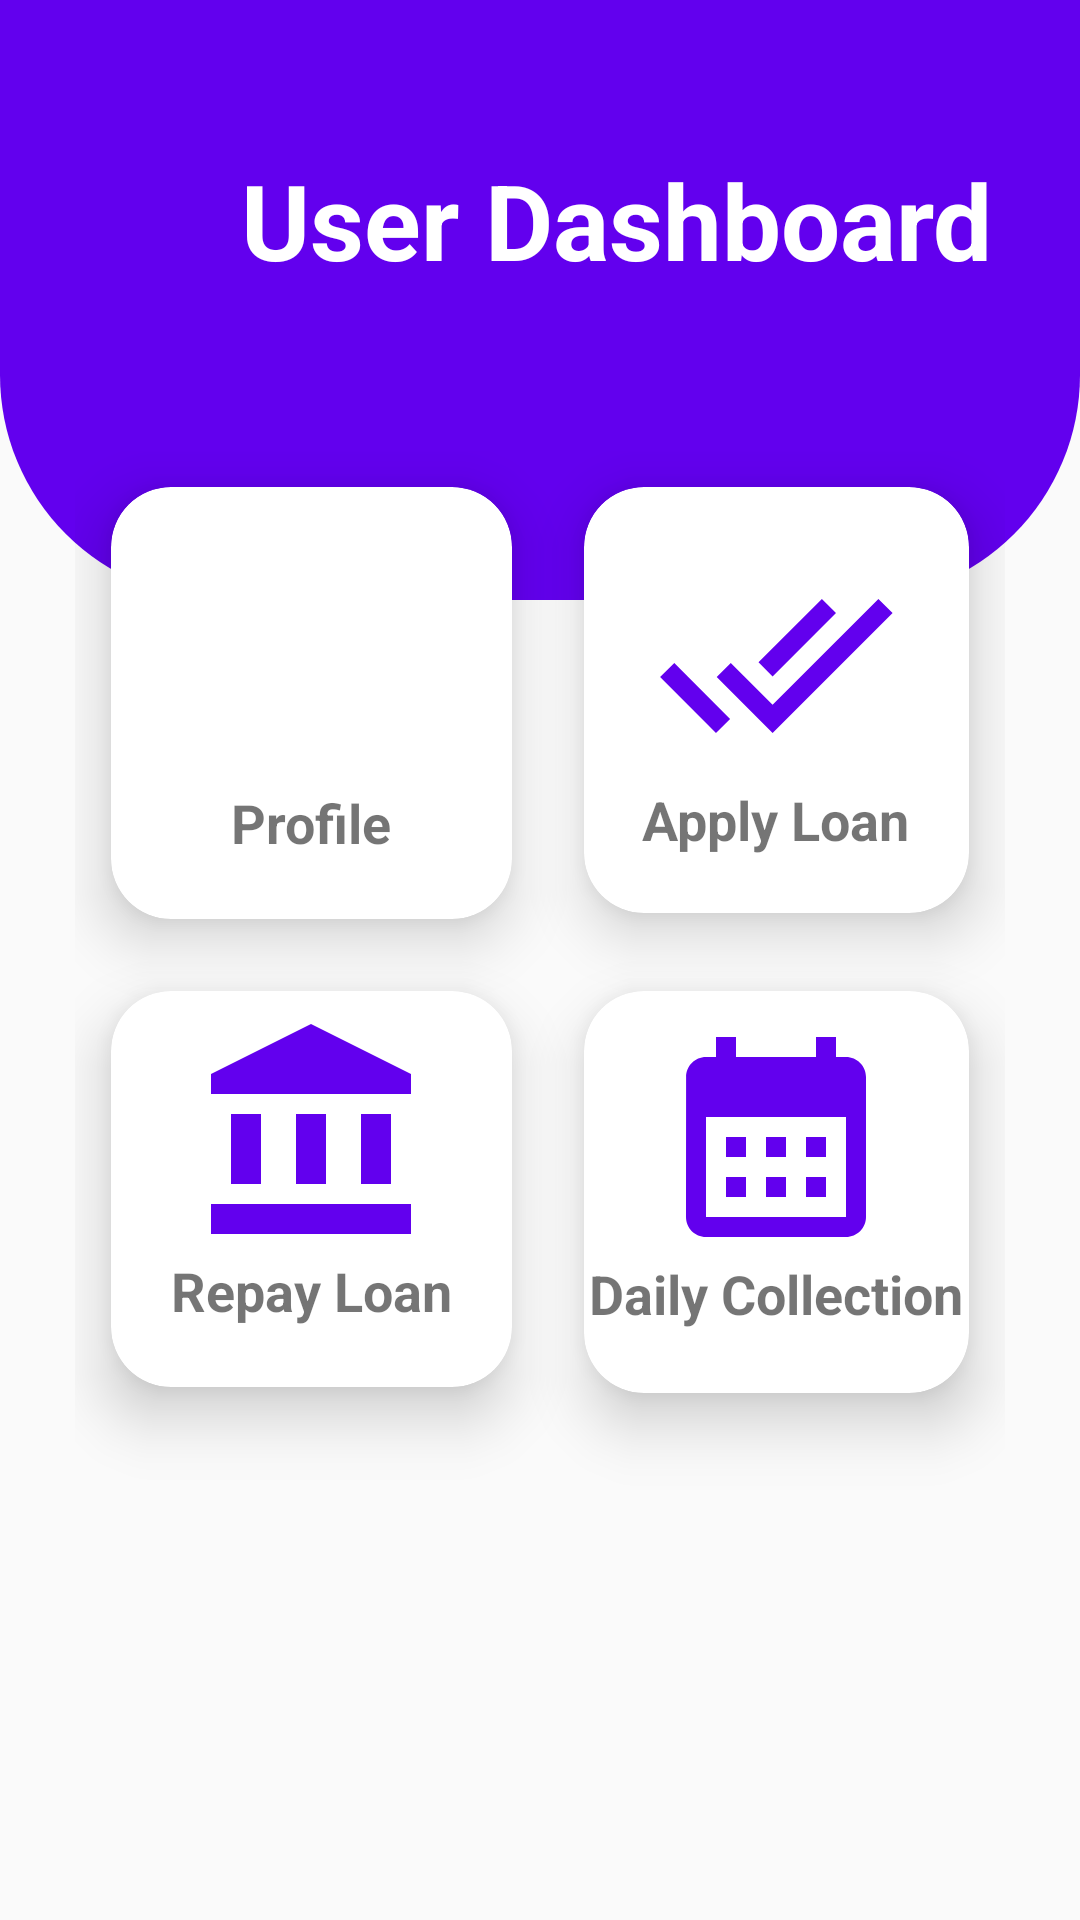

Layout XML and referenced resources for this Android screen:
<!-- AndroidManifest.xml: application theme Theme.AppCompat.Light -->
<!-- res/layout/activity_user_home_page.xml -->
<?xml version="1.0" encoding="utf-8"?>
<RelativeLayout xmlns:android="http://schemas.android.com/apk/res/android"
    xmlns:app="http://schemas.android.com/apk/res-auto"
    xmlns:tools="http://schemas.android.com/tools"
    android:layout_width="match_parent"
    android:layout_height="match_parent"
    tools:context=".userHomePage">

    <View
        android:id="@+id/top_view"
        android:layout_width="match_parent"
        android:layout_height="200dp"
        android:background="@drawable/bg_view" />

    <GridLayout
        android:layout_width="match_parent"
        android:layout_height="match_parent"
        android:layout_below="@+id/top_view"
        android:layout_marginLeft="25dp"
        android:layout_marginTop="-50dp"
        android:layout_marginRight="25dp"
        android:columnCount="2"
        android:rowCount="3">

        <androidx.cardview.widget.CardView
            android:layout_width="wrap_content"
            android:layout_height="144dp"
            android:layout_row="0"

            android:layout_column="0"
            android:layout_columnWeight="1"
            android:layout_margin="12dp"
            android:onClick="Userprofile"
            app:cardCornerRadius="20dp"
            app:cardElevation="12dp"

            >

            <LinearLayout
                android:layout_width="match_parent"
                android:layout_height="match_parent"
                android:gravity="center"
                android:orientation="vertical">

                <ImageView
                    android:layout_width="80dp"
                    android:layout_height="80dp"
                    android:layout_gravity="center"
                    android:src="@drawable/person_logo" />

                <TextView
                    android:layout_width="wrap_content"
                    android:layout_height="wrap_content"
                    android:layout_gravity="center_horizontal"
                    android:text="Profile"
                    android:textSize="18sp"
                    android:textStyle="bold" />


            </LinearLayout>
        </androidx.cardview.widget.CardView>

        <androidx.cardview.widget.CardView
            android:layout_width="wrap_content"
            android:layout_height="wrap_content"
            android:layout_row="0"

            android:layout_column="1"
            android:layout_columnWeight="1"
            android:layout_margin="12dp"
            app:cardCornerRadius="20dp"
            app:cardElevation="12dp"
            android:onClick="Applyloan"

            >

            <LinearLayout
                android:layout_width="match_parent"
                android:layout_height="142dp"
                android:gravity="center"
                android:orientation="vertical">

                <ImageView
                    android:layout_width="80dp"
                    android:layout_height="80dp"
                    android:layout_gravity="center"
                    android:src="@drawable/loanuser_logo" />

                <TextView
                    android:layout_width="wrap_content"
                    android:layout_height="wrap_content"
                    android:layout_gravity="center_horizontal"
                    android:text="Apply Loan"
                    android:textSize="18sp"
                    android:textStyle="bold" />


            </LinearLayout>
        </androidx.cardview.widget.CardView>


        <androidx.cardview.widget.CardView
            android:layout_width="130sp"
            android:layout_height="132dp"
            android:layout_row="1"

            android:layout_column="0"
            android:layout_columnWeight="1"
            android:layout_margin="12dp"
            android:onClick="repayLoanUser"
            app:cardCornerRadius="20dp"
            app:cardElevation="12dp"

            >

            <LinearLayout
                android:layout_width="match_parent"
                android:layout_height="120dp"
                android:gravity="center"
                android:orientation="vertical">

                <ImageView
                    android:layout_width="80dp"
                    android:layout_height="80dp"
                    android:layout_gravity="center"
                    android:src="@drawable/loan_logo" />

                <TextView
                    android:layout_width="wrap_content"
                    android:layout_height="wrap_content"
                    android:layout_gravity="center_horizontal"
                    android:text="Repay Loan"
                    android:textSize="18sp"
                    android:textStyle="bold" />


            </LinearLayout>
        </androidx.cardview.widget.CardView>


        <androidx.cardview.widget.CardView
            android:layout_width="wrap_content"
            android:layout_height="134dp"
            android:layout_row="1"

            android:layout_column="1"
            android:layout_columnWeight="1"
            android:layout_margin="12dp"
            app:cardCornerRadius="20dp"
            app:cardElevation="12dp"
            android:onClick="dailyCollection"

            >

            <LinearLayout
                android:layout_width="match_parent"
                android:layout_height="122dp"
                android:gravity="center"
                android:orientation="vertical">

                <ImageView
                    android:layout_width="80dp"
                    android:layout_height="80dp"
                    android:layout_gravity="center"
                    android:src="@drawable/audit" />

                <TextView
                    android:layout_width="wrap_content"
                    android:layout_height="wrap_content"
                    android:layout_gravity="center_horizontal"
                    android:text="Daily Collection"
                    android:textSize="18sp"
                    android:textStyle="bold" />


            </LinearLayout>
        </androidx.cardview.widget.CardView>




    </GridLayout>

    <TextView
        android:id="@+id/textView6"
        android:layout_width="wrap_content"
        android:layout_height="wrap_content"
        android:layout_marginLeft="80dp"
        android:layout_marginTop="50dp"
        android:textStyle="bold"
        android:textSize="35dp"
        android:textColor="@color/white"

        android:gravity="center"
        android:text="User Dashboard" />

</RelativeLayout>
<!-- resources referenced by this layout -->
<resources>
  <color name="white">#FFFFFFFF</color>
  <!-- drawable audit (drawable) -->
  <vector android:height="24dp" android:tint="@color/design_default_color_primary"
      android:viewportHeight="24" android:viewportWidth="24"
      android:width="24dp" xmlns:android="http://schemas.android.com/apk/res/android">
      <path android:fillColor="@android:color/white" android:pathData="M19,4h-1V2h-2v2H8V2H6v2H5C3.89,4 3.01,4.9 3.01,6L3,20c0,1.1 0.89,2 2,2h14c1.1,0 2,-0.9 2,-2V6C21,4.9 20.1,4 19,4zM19,20H5V10h14V20zM9,14H7v-2h2V14zM13,14h-2v-2h2V14zM17,14h-2v-2h2V14zM9,18H7v-2h2V18zM13,18h-2v-2h2V18zM17,18h-2v-2h2V18z"/>
  </vector>
  <!-- drawable bg_view (drawable) -->
  <?xml version="1.0" encoding="utf-8"?>
  <shape xmlns:android="http://schemas.android.com/apk/res/android">
  
  
      <corners
          android:bottomRightRadius="75dp"
          android:bottomLeftRadius="75dp"/>
      <solid
          android:color="@color/design_default_color_primary"/>
  </shape>
  <!-- drawable loan_logo (drawable) -->
  <vector android:height="24dp" android:tint="@color/design_default_color_primary"
      android:viewportHeight="24" android:viewportWidth="24"
      android:width="24dp" xmlns:android="http://schemas.android.com/apk/res/android">
      <path android:fillColor="@android:color/white" android:pathData="M4,10h3v7h-3z"/>
      <path android:fillColor="@android:color/white" android:pathData="M10.5,10h3v7h-3z"/>
      <path android:fillColor="@android:color/white" android:pathData="M2,19h20v3h-20z"/>
      <path android:fillColor="@android:color/white" android:pathData="M17,10h3v7h-3z"/>
      <path android:fillColor="@android:color/white" android:pathData="M12,1l-10,5l0,2l20,0l0,-2z"/>
  </vector>
  <!-- drawable loanuser_logo (drawable) -->
  <vector android:height="24dp" android:tint="@color/design_default_color_primary"
      android:viewportHeight="24" android:viewportWidth="24"
      android:width="24dp" xmlns:android="http://schemas.android.com/apk/res/android">
      <path android:fillColor="@android:color/white" android:pathData="M18,7l-1.41,-1.41 -6.34,6.34 1.41,1.41L18,7zM22.24,5.59L11.66,16.17 7.48,12l-1.41,1.41L11.66,19l12,-12 -1.42,-1.41zM0.41,13.41L6,19l1.41,-1.41L1.83,12 0.41,13.41z"/>
  </vector>
</resources>
